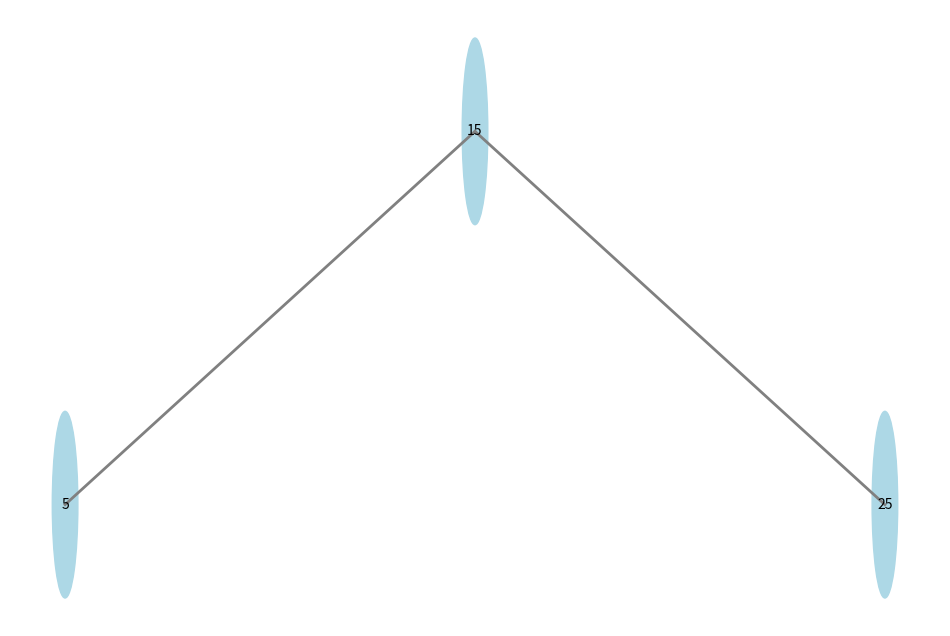

This chart was generated by the following Python code:
import matplotlib.pyplot as plt

class NoAVL:
    def __init__(self, chave):
        self.chave = chave
        self.esquerda = None
        self.direita = None
        self.altura = 1

class ArvoreAVL:
    def __init__(self):
        self.raiz = None

    def altura(self, no):
        if no is None:
            return -1  # A altura de um nó vazio é -1
        return no.altura


    def fator_balanceamento(self, no):
        if no is None:
            return 0
        return self.altura(no.esquerda) - self.altura(no.direita)

    def rotacao_esquerda(self, z):
        if z is None or z.direita is None:  # Verifique se a subárvore direita existe
            return z

        y = z.direita
        T2 = y.esquerda

        y.esquerda = z
        z.direita = T2

        z.altura = 1 + max(self.altura(z.esquerda), self.altura(z.direita))
        y.altura = 1 + max(self.altura(y.esquerda), self.altura(y.direita))

        return y

    
    def rotacao_direita(self, y):
        if y is None or y.esquerda is None:  # Verifique se a subárvore esquerda existe
            return y

        x = y.esquerda
        T2 = x.direita

        x.direita = y
        y.esquerda = T2

        y.altura = 1 + max(self.altura(y.esquerda), self.altura(y.direita))
        x.altura = 1 + max(self.altura(x.esquerda), self.altura(x.direita))

        return x

    def inserir(self, no, chave):
        if no is None:
            return NoAVL(chave)

        if chave < no.chave:
            no.esquerda = self.inserir(no.esquerda, chave)
        elif chave > no.chave:
            no.direita = self.inserir(no.direita, chave)
        else:
            return no  # Não permitir chaves duplicadas

        no.altura = 1 + max(self.altura(no.esquerda), self.altura(no.direita))

        balanceamento = self.fator_balanceamento(no)

        # Casos de rotação para manter o balanceamento
        if balanceamento > 1:
            if chave < no.esquerda.chave:
                return self.rotacao_direita(no)
            else:
                no.esquerda = self.rotacao_esquerda(no.esquerda)
                return self.rotacao_direita(no)
        if balanceamento < -1:
            if chave > no.direita.chave:
                return self.rotacao_esquerda(no)
            else:
                no.direita = self.rotacao_direita(no.direita)
                return self.rotacao_esquerda(no)

        return no

    def inserir_chave(self, chave):
        self.raiz = self.inserir(self.raiz, chave)

    def buscar(self, chave):
        return self._buscar_recursivamente(self.raiz, chave)

    def _buscar_recursivamente(self, no, chave):
        if no is None:
            return False
        if chave == no.chave:
            return True
        elif chave < no.chave:
            return self._buscar_recursivamente(no.esquerda, chave)
        else:
            return self._buscar_recursivamente(no.direita, chave)

    def remover(self, chave):
        self.raiz = self._remover_recursivamente(self.raiz, chave)

    def _remover_recursivamente(self, no, chave):
        if no is None:
            return no

        if chave < no.chave:
            no.esquerda = self._remover_recursivamente(no.esquerda, chave)
        elif chave > no.chave:
            no.direita = self._remover_recursivamente(no.direita, chave)
        else:
            if no.esquerda is None:
                return no.direita
            elif no.direita is None:
                return no.esquerda

            no.chave = self._minimo_valor(no.direita)
            no.direita = self._remover_recursivamente(no.direita, no.chave)

        no.altura = 1 + max(self.altura(no.esquerda), self.altura(no.direita))

        balanceamento = self.fator_balanceamento(no)

        # Casos de rotação para manter o balanceamento
        if balanceamento > 1:
            if self.fator_balanceamento(no.esquerda) >= 0:
                return self.rotacao_direita(no)
            else:
                no.esquerda = self.rotacao_esquerda(no.esquerda)
                return self.rotacao_direita(no)
        if balanceamento < -1:
            if self.fator_balanceamento(no.direita) <= 0:
                return self.rotacao_esquerda(no)
            else:
                no.direita = self.rotacao_direita(no.direita)
                return self.rotacao_esquerda(no)

        return no

    def minimo(self):
        return self._minimo_valor(self.raiz)

    def _minimo_valor(self, no):
        while no.esquerda is not None:
            no = no.esquerda
        return no.chave

    def maximo(self):
        return self._maximo_valor(self.raiz)

    def _maximo_valor(self, no):
        while no.direita is not None:
            no = no.direita
        return no.chave

    def altura_arvore(self):
        return self.altura(self.raiz)

    def percorrer_in_order(self, no):
        if no:
            self.percorrer_in_order(no.esquerda)
            print(no.chave, end=" ")
            self.percorrer_in_order(no.direita)

    def percorrer_in_order_raiz(self):
        self.percorrer_in_order(self.raiz)

    def esta_vazia(self):
        return self.raiz is None
    
    def contar_nos(self):
        return self._contar_nos_recursivamente(self.raiz)

    def _contar_nos_recursivamente(self, no):
        if no is None:
            return 0
        return 1 + self._contar_nos_recursivamente(no.esquerda) + self._contar_nos_recursivamente(no.direita)
    
    def listar_valores(self):
        valores = []
        self._listar_valores_recursivamente(self.raiz, valores)
        return valores

    def _listar_valores_recursivamente(self, no, lista):
        if no:
            self._listar_valores_recursivamente(no.esquerda, lista)
            lista.append(no.chave)
            self._listar_valores_recursivamente(no.direita, lista)

    #Verica se a árvore é uma Árvore de Busca Binária (BST
    def e_bst(self):
        return self._e_bst_recursivamente(self.raiz, float('-inf'), float('inf'))

    def _e_bst_recursivamente(self, no, min_valor, max_valor):
        if no is None:
            return True

        if no.chave < min_valor or no.chave > max_valor:
            return False

        return (self._e_bst_recursivamente(no.esquerda, min_valor, no.chave - 1) and
                self._e_bst_recursivamente(no.direita, no.chave + 1, max_valor))
    
    def exibir_graficamente_arvore(self):
        plt.figure(figsize=(12, 8))
        ax = plt.gca()
        ax.axis('off')
        self._plot_tree(ax, self.raiz, x=0, y=0, horizontal_spacing=2, level=0)
        plt.show()

    def _plot_tree(self, ax, no, x, y, horizontal_spacing, level):
        if no is not None:
            circle = plt.Circle((x, y), 0.5, color='lightblue', fill=True)
            ax.add_patch(circle)
            plt.text(x, y, str(no.chave), ha='center', va='center')

            if no.esquerda is not None:
                next_x = x - horizontal_spacing * 2 ** (max(0, 3 - level))
                next_y = y - 2
                plt.plot([x, next_x], [y, next_y], color='gray', linestyle='-', linewidth=2)
                self._plot_tree(ax, no.esquerda, next_x, next_y, horizontal_spacing, level + 1)

            if no.direita is not None:
                next_x = x + horizontal_spacing * 2 ** (max(0, 3 - level))
                next_y = y - 2
                plt.plot([x, next_x], [y, next_y], color='gray', linestyle='-', linewidth=2)
                self._plot_tree(ax, no.direita, next_x, next_y, horizontal_spacing, level + 1)

# Exemplo de uso:
arvore_avl = ArvoreAVL()
arvore_avl.inserir_chave(5)
arvore_avl.inserir_chave(15)
arvore_avl.inserir_chave(25)

# Criar uma árvore AVL vazia
arvore_vazia = ArvoreAVL()

# Verificar se a árvore AVL está vazia
print("Árvore AVL vazia?", arvore_vazia.esta_vazia())  # True
print("Árvore AVL não vazia?", arvore_avl.esta_vazia())  # False

# Contar o número de nós na árvore
print("Número de nós na árvore AVL:", arvore_avl.contar_nos())  # Deve ser 3

# Listar os valores da árvore em ordem
print("Valores da árvore AVL em ordem:", arvore_avl.listar_valores())  # Deve ser [5,15,25]

# Verificar se a árvore é uma Árvore de Busca Binária (BST)
print("É uma BST?", arvore_avl.e_bst())  # True

# Inserir chaves repetidas (não permitidas)
arvore_avl.inserir_chave(10)
print("Valores da árvore AVL após inserção duplicada:", arvore_avl.listar_valores())  # Deve ser [5, 10, 15, 25]

# Remover a raiz
arvore_avl.remover(10)
print("Valores da árvore AVL após remover a raiz:", arvore_avl.listar_valores())  # Deve ser [5, 15, 25]

# Verificar altura da árvore
print("Altura da árvore AVL:", arvore_avl.altura_arvore())  # Deve ser 2

arvore_avl.exibir_graficamente_arvore()